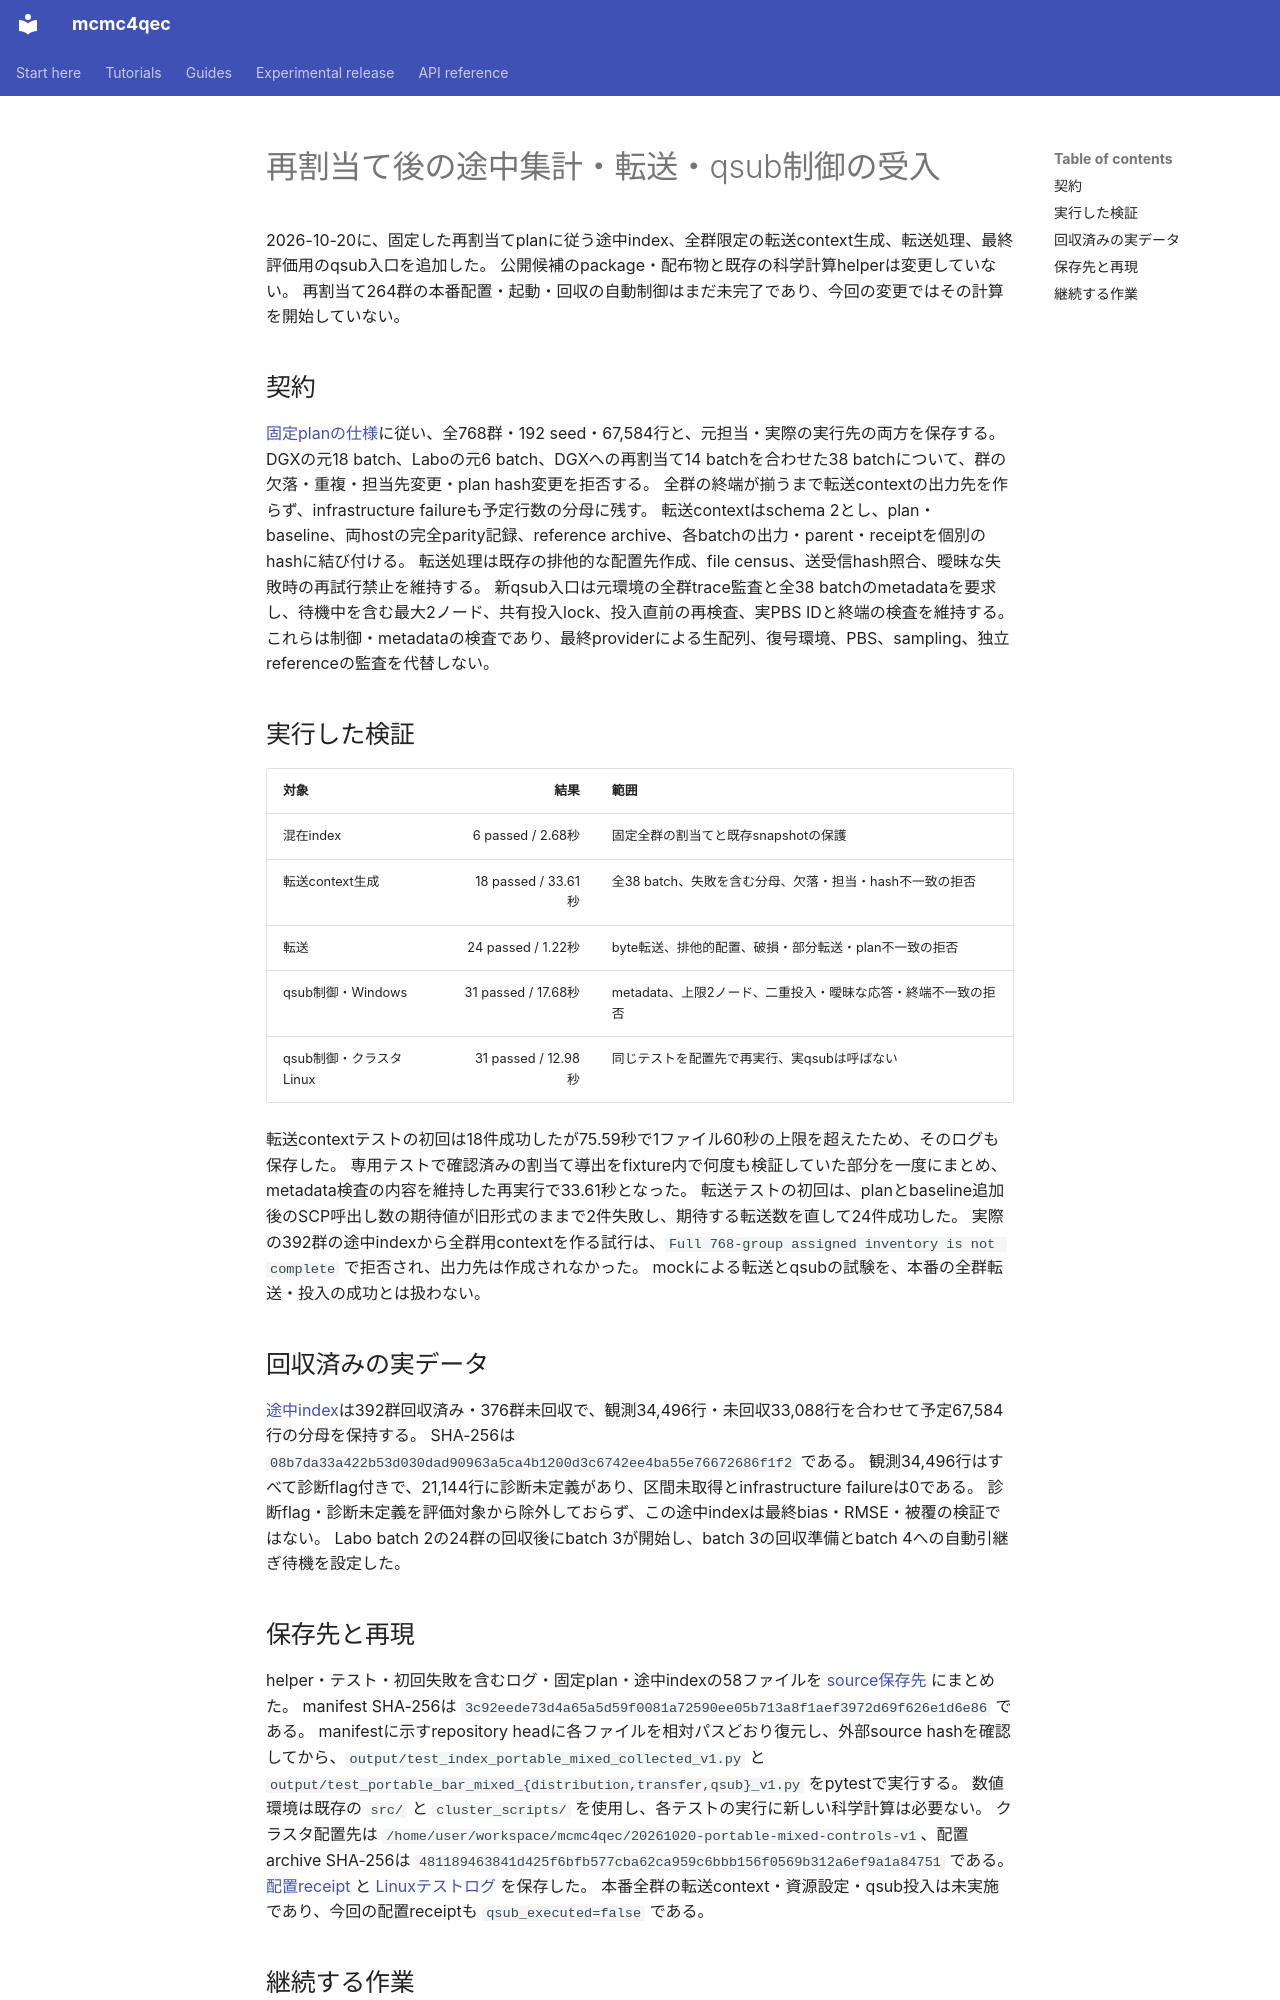

repository: junichiharuna/mcmc4qec · page: wp/portable_bar_mixed_controls_acceptance_2026-10-20_ja/index.html · generator: mkdocs

# 再割当て後の途中集計・転送・qsub制御の受入

2026-10-20に、固定した再割当てplanに従う途中index、全群限定の転送context生成、転送処理、最終評価用のqsub入口を追加した。
公開候補のpackage・配布物と既存の科学計算helperは変更していない。
再割当て264群の本番配置・起動・回収の自動制御はまだ未完了であり、今回の変更ではその計算を開始していない。

## 契約

[固定planの仕様](portable_bar_remaining_assignment_spec_2026-10-20_ja.md)に従い、全768群・192 seed・67,584行と、元担当・実際の実行先の両方を保存する。
DGXの元18 batch、Laboの元6 batch、DGXへの再割当て14 batchを合わせた38 batchについて、群の欠落・重複・担当先変更・plan hash変更を拒否する。
全群の終端が揃うまで転送contextの出力先を作らず、infrastructure failureも予定行数の分母に残す。
転送contextはschema 2とし、plan・baseline、両hostの完全parity記録、reference archive、各batchの出力・parent・receiptを個別のhashに結び付ける。
転送処理は既存の排他的な配置先作成、file census、送受信hash照合、曖昧な失敗時の再試行禁止を維持する。
新qsub入口は元環境の全群trace監査と全38 batchのmetadataを要求し、待機中を含む最大2ノード、共有投入lock、投入直前の再検査、実PBS IDと終端の検査を維持する。
これらは制御・metadataの検査であり、最終providerによる生配列、復号環境、PBS、sampling、独立referenceの監査を代替しない。

## 実行した検証

| 対象 | 結果 | 範囲 |
|---|---:|---|
| 混在index | 6 passed / 2.68秒 | 固定全群の割当てと既存snapshotの保護 |
| 転送context生成 | 18 passed / 33.61秒 | 全38 batch、失敗を含む分母、欠落・担当・hash不一致の拒否 |
| 転送 | 24 passed / 1.22秒 | byte転送、排他的配置、破損・部分転送・plan不一致の拒否 |
| qsub制御・Windows | 31 passed / 17.68秒 | metadata、上限2ノード、二重投入・曖昧な応答・終端不一致の拒否 |
| qsub制御・クラスタLinux | 31 passed / 12.98秒 | 同じテストを配置先で再実行、実qsubは呼ばない |

転送contextテストの初回は18件成功したが75.59秒で1ファイル60秒の上限を超えたため、そのログも保存した。
専用テストで確認済みの割当て導出をfixture内で何度も検証していた部分を一度にまとめ、metadata検査の内容を維持した再実行で33.61秒となった。
転送テストの初回は、planとbaseline追加後のSCP呼出し数の期待値が旧形式のままで2件失敗し、期待する転送数を直して24件成功した。
実際の392群の途中indexから全群用contextを作る試行は、`Full 768-group assigned inventory is not complete` で拒否され、出力先は作成されなかった。
mockによる転送とqsubの試験を、本番の全群転送・投入の成功とは扱わない。

## 回収済みの実データ

[途中index](data_portable_bar_2026-10-19/mixed-collected-snapshot-20261020-v1.json)は392群回収済み・376群未回収で、観測34,496行・未回収33,088行を合わせて予定67,584行の分母を保持する。
SHA-256は `08b7da33a422b53d030dad90963a5ca4b1200d3c6742ee4ba55e76672686f1f2` である。
観測34,496行はすべて診断flag付きで、21,144行に診断未定義があり、区間未取得とinfrastructure failureは0である。
診断flag・診断未定義を評価対象から除外しておらず、この途中indexは最終bias・RMSE・被覆の検証ではない。
Labo batch 2の24群の回収後にbatch 3が開始し、batch 3の回収準備とbatch 4への自動引継ぎ待機を設定した。
